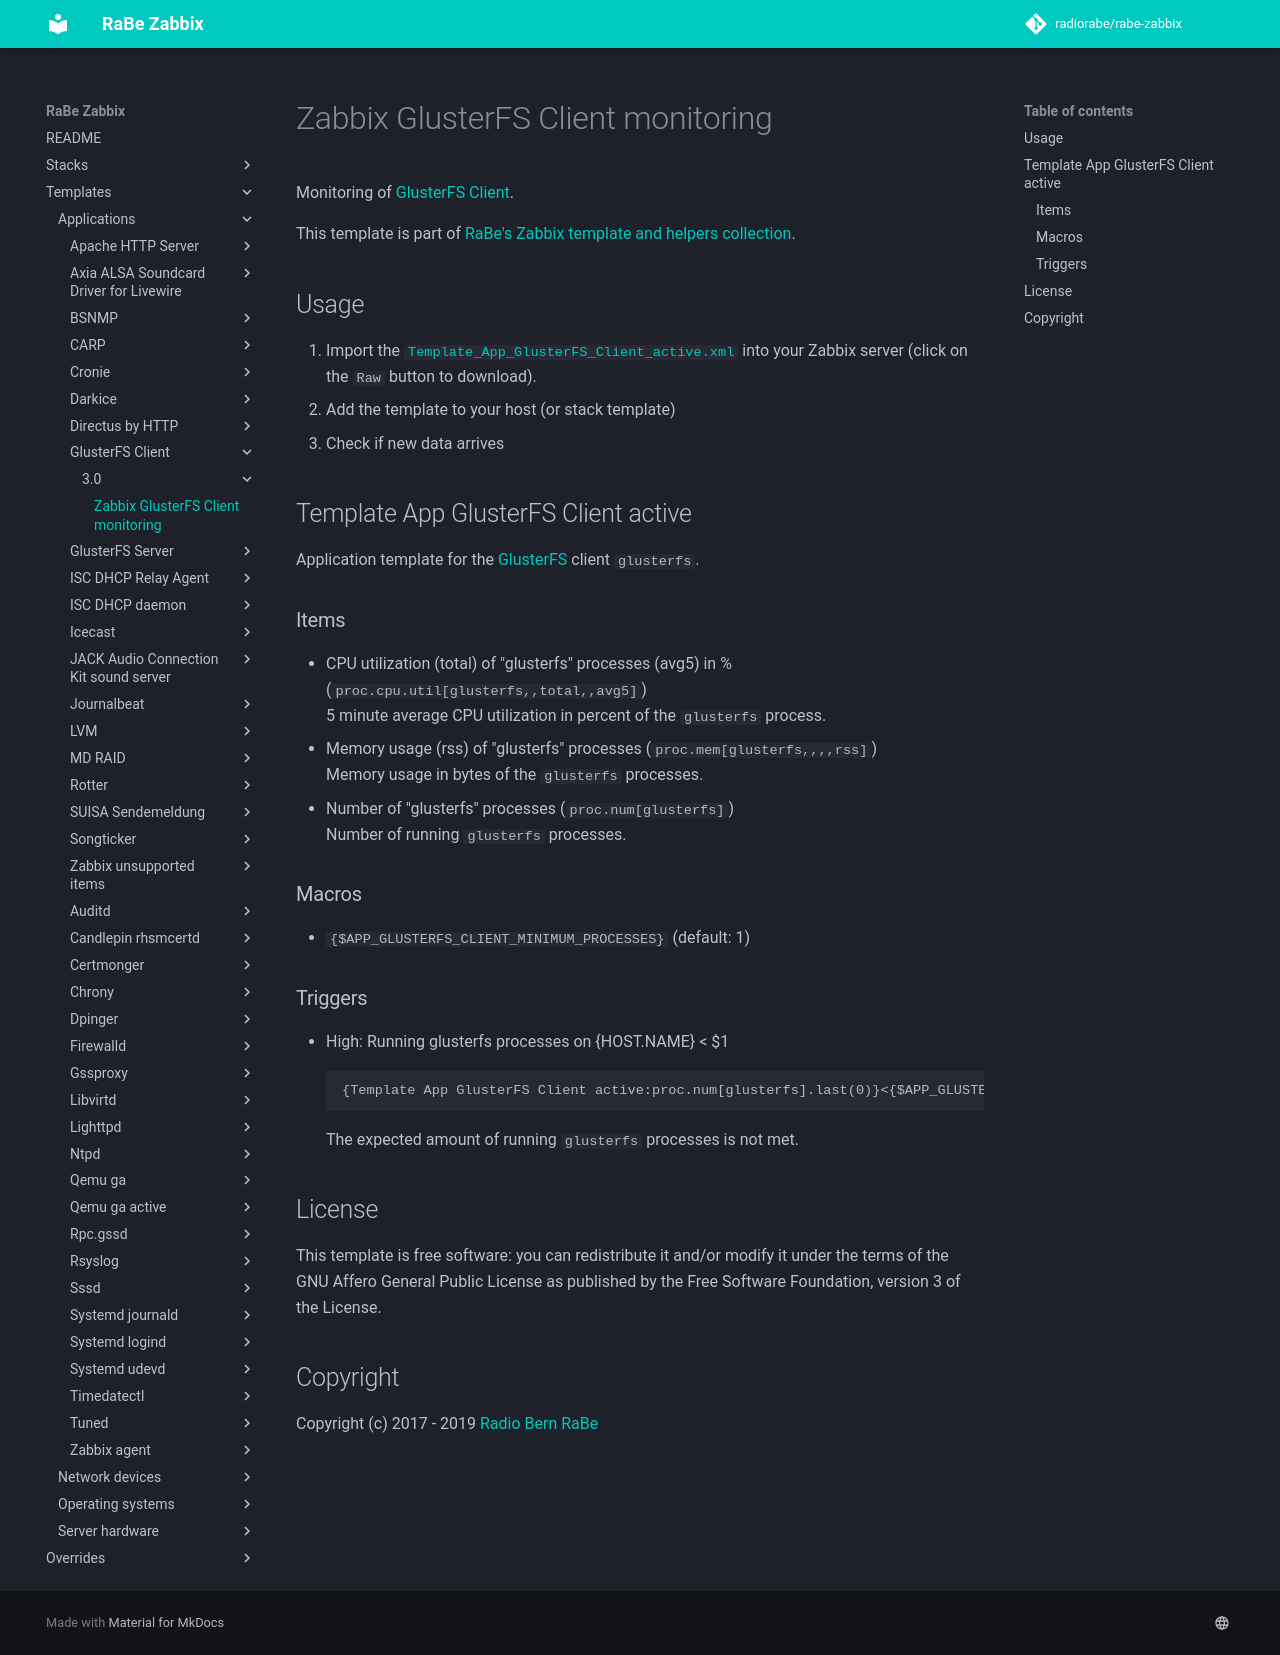

repository: radiorabe/rabe-zabbix · page: Templates/Applications/GlusterFS_Client/3.0/index.html · generator: mkdocs

# Zabbix GlusterFS Client monitoring
Monitoring of [GlusterFS Client](https://www.gluster.org/).

This template is part of [RaBe's Zabbix template and helpers
collection](https://github.com/radiorabe/rabe-zabbix).

## Usage

1. Import the [`Template_App_GlusterFS_Client_active.xml`](Template_App_GlusterFS_Client_active.xml)
   into your Zabbix server (click on the `Raw` button to download).
2. Add the template to your host (or stack template)
3. Check if new data arrives

## Template App GlusterFS Client active
Application template for the [GlusterFS](https://www.gluster.org/) client `glusterfs`.
### Items
* CPU utilization (total) of "glusterfs" processes (avg5) in % (`proc.cpu.util[glusterfs,,total,,avg5]`)  
  5 minute average CPU utilization in percent of the `glusterfs` process.
* Memory usage (rss) of "glusterfs" processes (`proc.mem[glusterfs,,,,rss]`)  
  Memory usage in bytes of the `glusterfs` processes.
* Number of "glusterfs" processes (`proc.num[glusterfs]`)  
  Number of running `glusterfs` processes.
### Macros
* `{$APP_GLUSTERFS_CLIENT_MINIMUM_PROCESSES}` (default: 1)
### Triggers
* High: Running glusterfs processes on {HOST.NAME} < $1
  ```
  {Template App GlusterFS Client active:proc.num[glusterfs].last(0)}<{$APP_GLUSTERFS_CLIENT_MINIMUM_PROCESSES}
  ```
  The expected amount of running `glusterfs` processes is not met.

## License
This template is free software: you can redistribute it and/or modify it under
the terms of the GNU Affero General Public License as published by the Free
Software Foundation, version 3 of the License.

## Copyright
Copyright (c) 2017 - 2019 [Radio Bern RaBe](http://www.rabe.ch)
